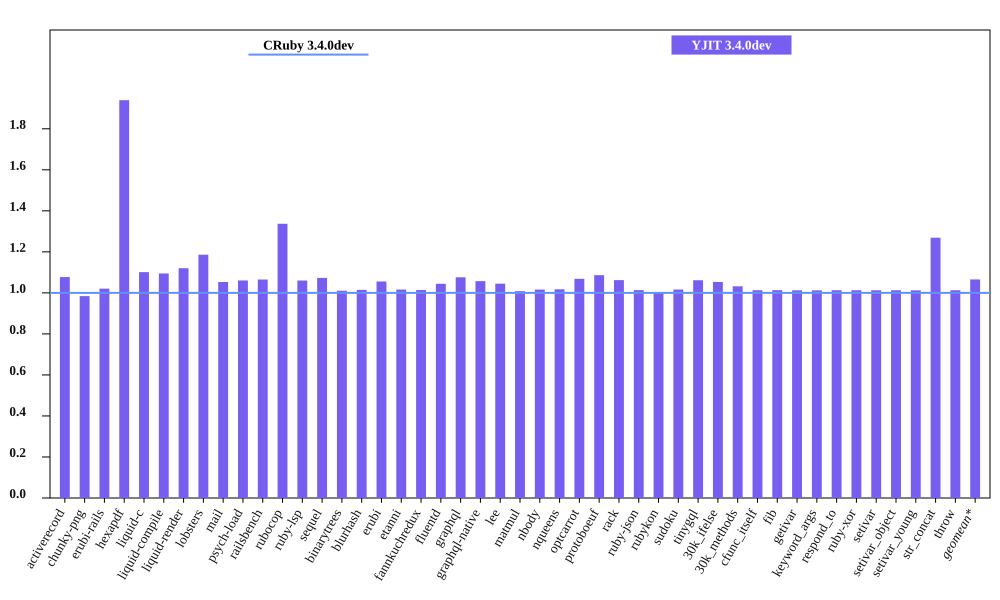

The table this chart was drawn from, first rows:
bench, CRuby 3.4.0dev mem (MiB), YJIT 3.4.0dev mem (MiB), Inline Code, Outlined Code, YJIT Mem overhead
activerecord, 60.62, 65.3, 1, 1
chunky-png, 60.99, 60.04, 1, 1
erubi-rails, 109.4, 111.6, 2, 2
hexapdf, 144.1, 279.5, 2, 2
liquid-c, 37.12, 40.88, 1, 1
liquid-compile, 34.87, 38.17, 1, 1
liquid-render, 38.09, 42.67, 1, 1
lobsters, 274.4, 325.4, 8, 7
mail, 68.91, 72.56, 1, 1
psych-load, 34.33, 36.41, 1, 1
railsbench, 108.1, 115.2, 3, 3
rubocop, 92.35, 123.5, 6, 5
ruby-lsp, 79.22, 83.99, 1, 1
sequel, 39.4, 42.27, 1, 1
binarytrees, 26.52, 26.8, 1, 1
blurhash, 22.62, 22.95, 1, 1
erubi, 30.7, 32.4, 1, 1
etanni, 24.56, 24.96, 1, 1
fannkuchredux, 21.26, 21.56, 1, 1
fluentd, 632.1, 660.2, 1, 1
graphql, 40.79, 43.89, 1, 1
graphql-native, 39.49, 41.75, 1, 1
lee, 34.78, 36.34, 1, 1
matmul, 33.49, 33.77, 1, 1
nbody, 21.25, 21.59, 1, 1
nqueens, 22.4, 22.79, 1, 1
optcarrot, 58.9, 62.94, 1, 1
protoboeuf, 33.59, 36.49, 1, 1
rack, 31.43, 33.39, 1, 1
ruby-json, 21.89, 22.18, 1, 1
rubykon, 48.34, 48.44, 1, 1
sudoku, 21.46, 21.82, 1, 1
tinygql, 29.38, 31.19, 1, 1
30k_ifelse, 145.6, 153.4, 5, 5
30k_methods, 92.44, 95.4, 2, 2
cfunc_itself, 21.46, 21.74, 1, 1
fib, 21.27, 21.55, 1, 1
getivar, 21.48, 21.75, 1, 1
keyword_args, 21.36, 21.62, 1, 1
respond_to, 21.47, 21.75, 1, 1
ruby-xor, 22.4, 22.69, 1, 1
setivar, 21.48, 21.76, 1, 1
setivar_object, 21.3, 21.57, 1, 1
setivar_young, 21.3, 21.56, 1, 1
str_concat, 49.4, 62.69, 1, 1
throw, 21.48, 21.75, 1, 1
